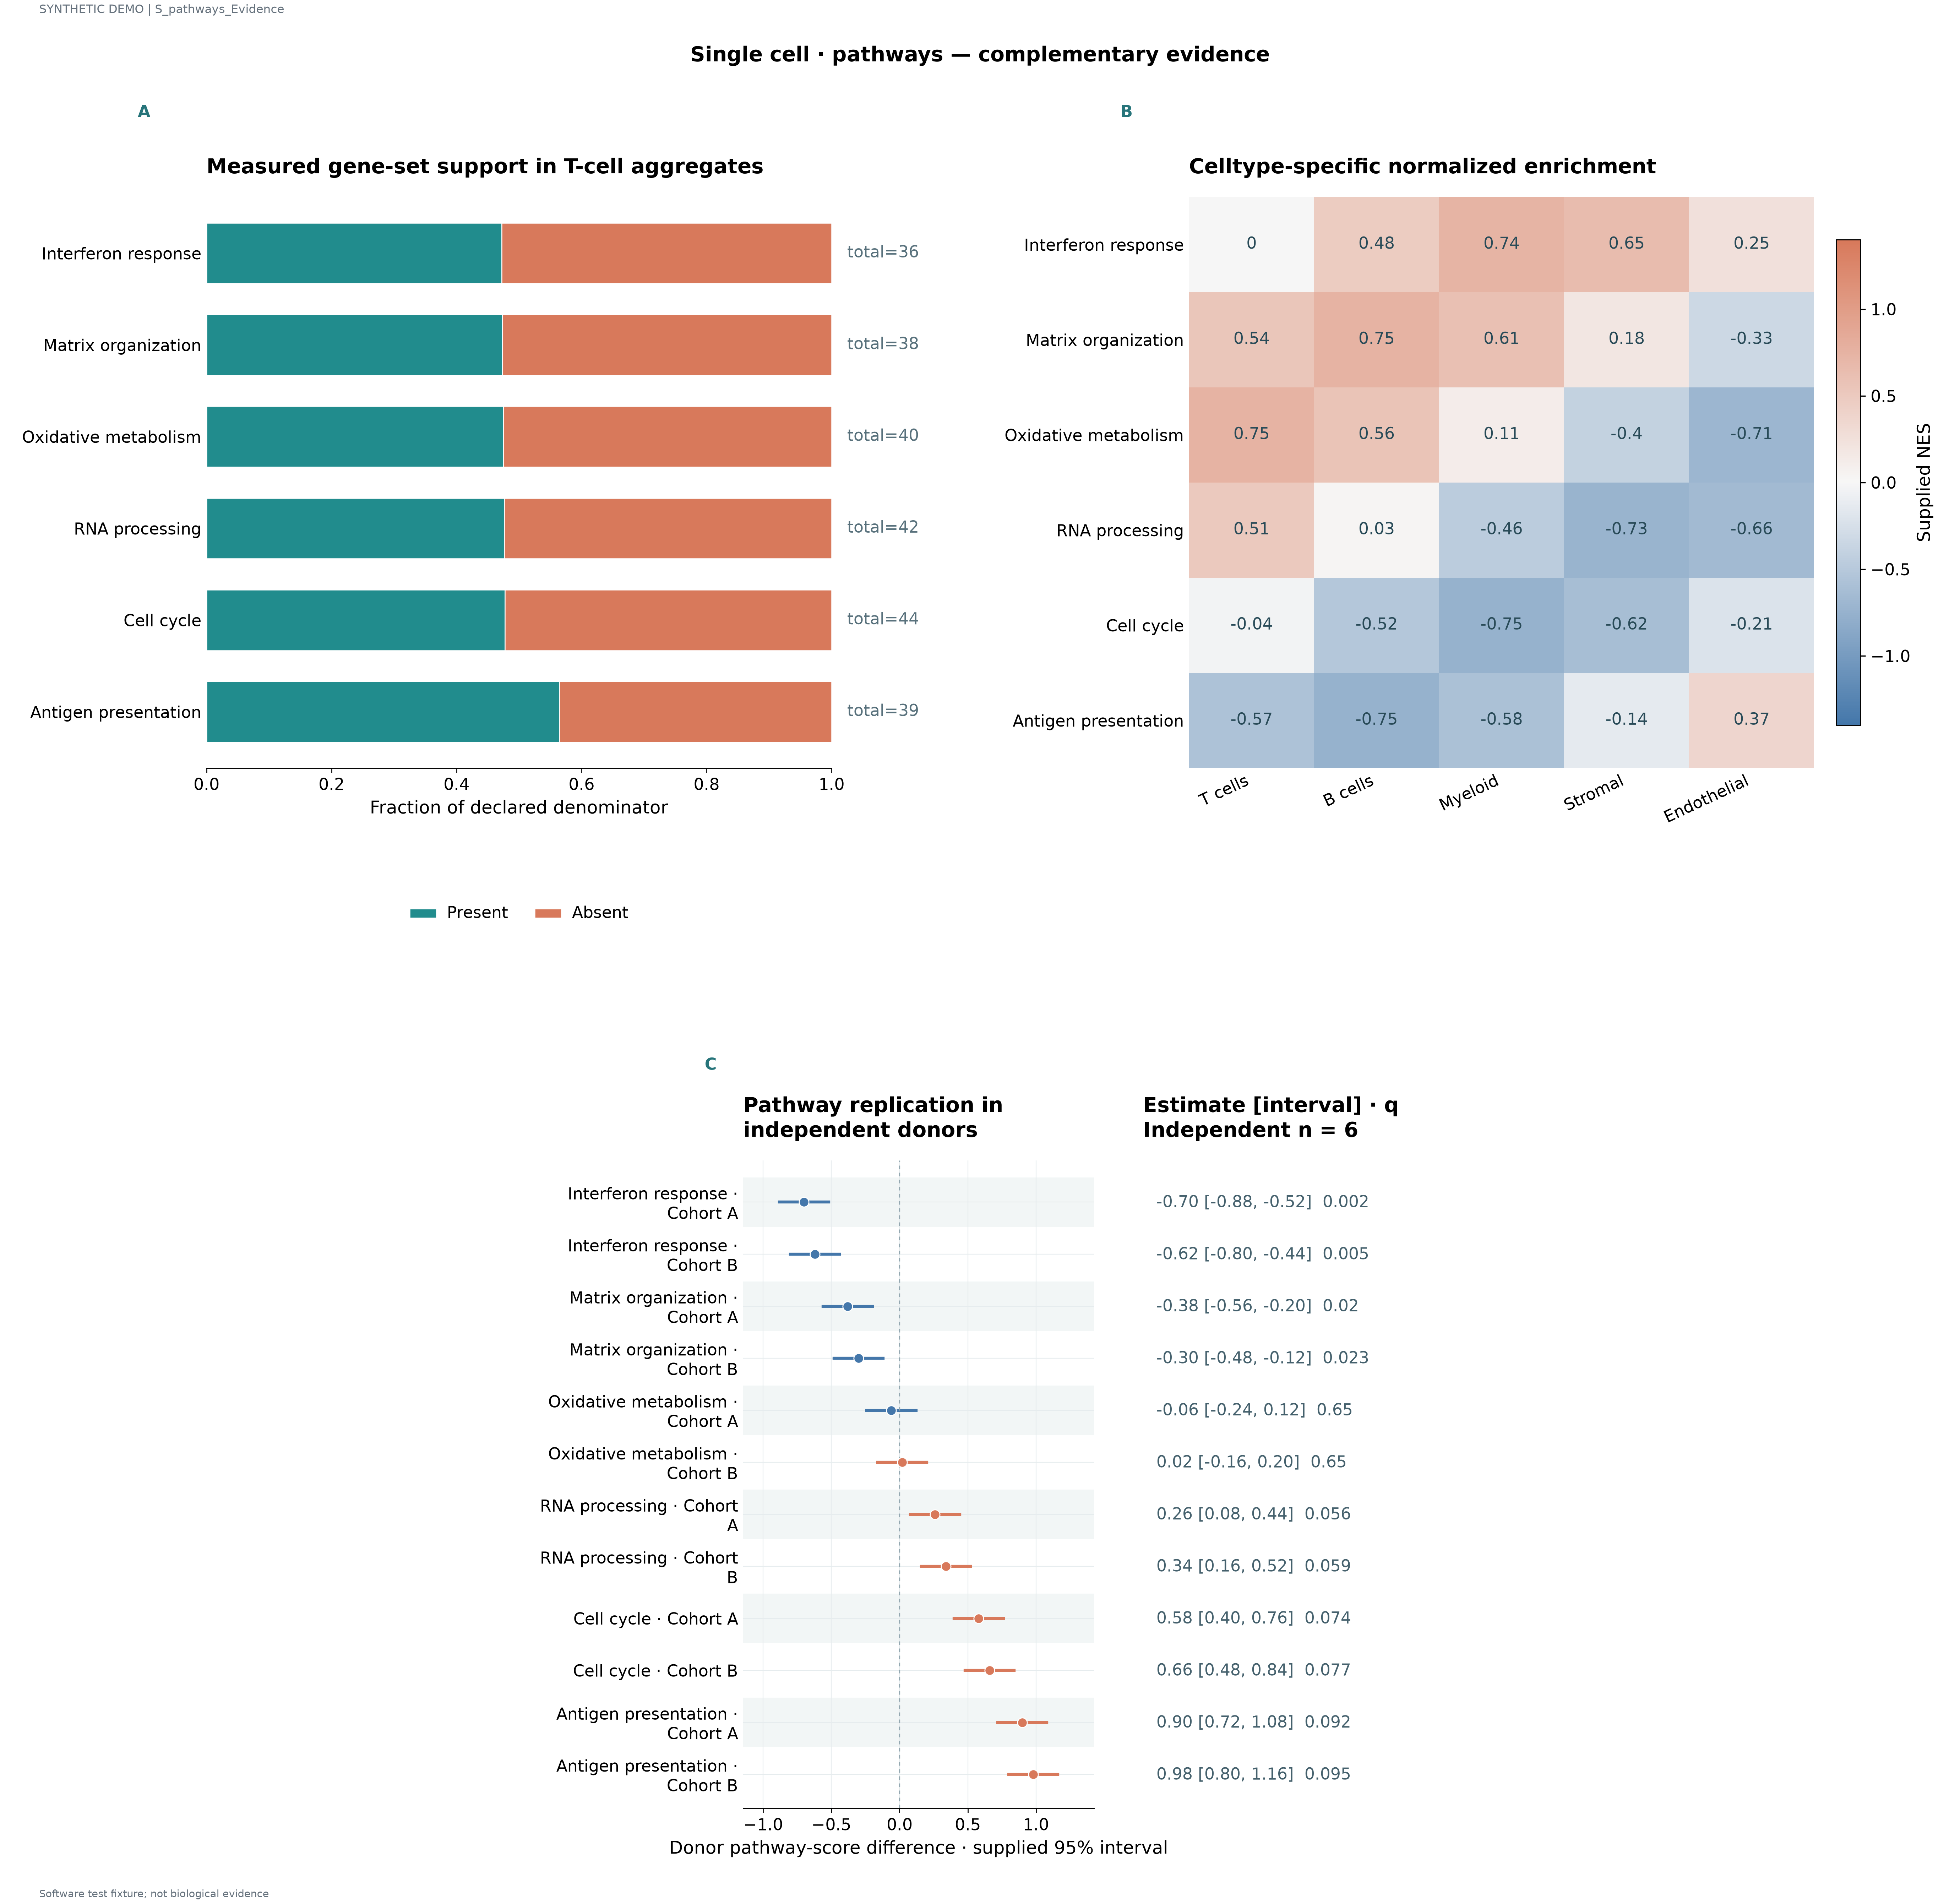

Data behind this chart, as committed beside it:
label	series	value	denominator	panel_id	estimate	lower	upper	q	n
Interferon response	Present	0.4722	36.0	p1					
Interferon response	Absent	0.5278	36.0	p1					
Matrix organization	Present	0.4737	38.0	p1					
Matrix organization	Absent	0.5263	38.0	p1					
Oxidative metabolism	Present	0.475	40.0	p1					
Oxidative metabolism	Absent	0.525	40.0	p1					
RNA processing	Present	0.4762	42.0	p1					
RNA processing	Absent	0.5238	42.0	p1					
Cell cycle	Present	0.4773	44.0	p1					
Cell cycle	Absent	0.5227	44.0	p1					
Antigen presentation	Present	0.5641	39.0	p1					
Antigen presentation	Absent	0.4359	39.0	p1					
Interferon response	T cells	0.0		p2					
Interferon response	B cells	0.48		p2					
Interferon response	Myeloid	0.74		p2					
Interferon response	Stromal	0.65		p2					
Interferon response	Endothelial	0.25		p2					
Matrix organization	T cells	0.54		p2					
Matrix organization	B cells	0.75		p2					
Matrix organization	Myeloid	0.61		p2					
Matrix organization	Stromal	0.18		p2					
Matrix organization	Endothelial	-0.33		p2					
Oxidative metabolism	T cells	0.75		p2					
Oxidative metabolism	B cells	0.56		p2					
Oxidative metabolism	Myeloid	0.11		p2					
Oxidative metabolism	Stromal	-0.4		p2					
Oxidative metabolism	Endothelial	-0.71		p2					
RNA processing	T cells	0.51		p2					
RNA processing	B cells	0.03		p2					
RNA processing	Myeloid	-0.46		p2					
RNA processing	Stromal	-0.73		p2					
RNA processing	Endothelial	-0.66		p2					
Cell cycle	T cells	-0.04		p2					
Cell cycle	B cells	-0.52		p2					
Cell cycle	Myeloid	-0.75		p2					
Cell cycle	Stromal	-0.62		p2					
Cell cycle	Endothelial	-0.21		p2					
Antigen presentation	T cells	-0.57		p2					
Antigen presentation	B cells	-0.75		p2					
Antigen presentation	Myeloid	-0.58		p2					
Antigen presentation	Stromal	-0.14		p2					
Antigen presentation	Endothelial	0.37		p2					
Interferon response · Cohort A				p3	-0.7	-0.88	-0.52	0.002	6.0
Interferon response · Cohort B				p3	-0.62	-0.8	-0.44	0.005	6.0
Matrix organization · Cohort A				p3	-0.38	-0.56	-0.2	0.02	6.0
Matrix organization · Cohort B				p3	-0.3	-0.48	-0.12	0.023	6.0
Oxidative metabolism · Cohort A				p3	-0.06	-0.24	0.12	0.65	6.0
Oxidative metabolism · Cohort B				p3	0.02	-0.16	0.2	0.65	6.0
RNA processing · Cohort A				p3	0.26	0.08	0.44	0.056	6.0
RNA processing · Cohort B				p3	0.34	0.16	0.52	0.059	6.0
Cell cycle · Cohort A				p3	0.58	0.4	0.76	0.074	6.0
Cell cycle · Cohort B				p3	0.66	0.48	0.84	0.077	6.0
Antigen presentation · Cohort A				p3	0.9	0.72	1.08	0.092	6.0
Antigen presentation · Cohort B				p3	0.98	0.8	1.16	0.095	6.0
